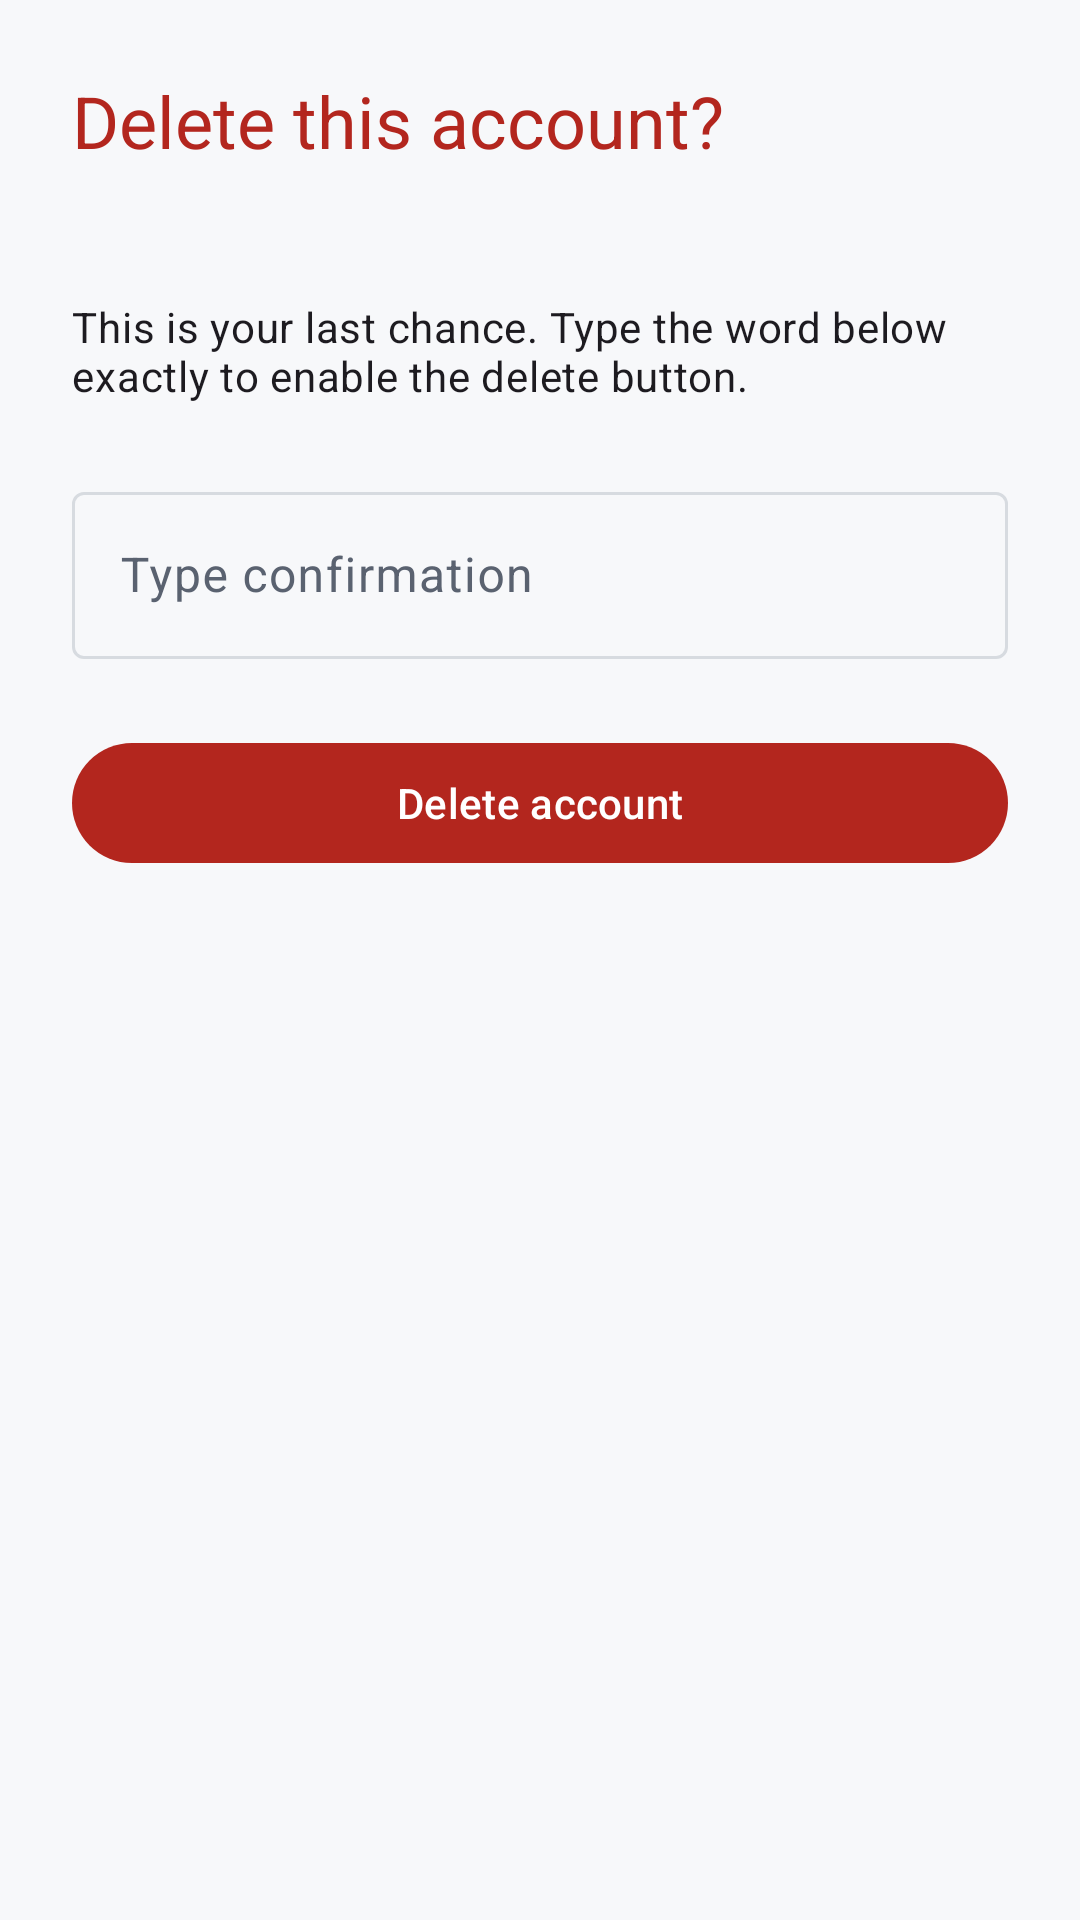

Reconstruct the res/layout file that produces this screen, plus the resources it refers to.
<!-- AndroidManifest.xml: application theme Theme.GameVault -->
<!-- res/layout/fragment_delete_account.xml -->
<?xml version="1.0" encoding="utf-8"?>
<ScrollView xmlns:android="http://schemas.android.com/apk/res/android"
    xmlns:app="http://schemas.android.com/apk/res-auto"
    xmlns:tools="http://schemas.android.com/tools"
    android:layout_width="match_parent"
    android:layout_height="match_parent"
    tools:context=".ui.account.DeleteAccountFragment">

    <LinearLayout
        android:layout_width="match_parent"
        android:layout_height="wrap_content"
        android:orientation="vertical"
        android:padding="24dp">

        <TextView
            android:id="@+id/title"
            android:layout_width="match_parent"
            android:layout_height="wrap_content"
            android:text="@string/delete_account_screen_title"
            android:textAppearance="?attr/textAppearanceHeadlineSmall"
            android:textColor="?attr/colorError" />

        <TextView
            android:id="@+id/userEmail"
            android:layout_width="match_parent"
            android:layout_height="wrap_content"
            android:layout_marginTop="8dp"
            android:textAppearance="?attr/textAppearanceBodyMedium"
            android:textColor="?attr/colorOnSurfaceVariant"
            tools:text="bodan@inellipse.com" />

        <TextView
            android:id="@+id/explanation"
            android:layout_width="match_parent"
            android:layout_height="wrap_content"
            android:layout_marginTop="16dp"
            android:text="@string/delete_account_screen_explanation"
            android:textAppearance="?attr/textAppearanceBodyMedium" />

        <com.google.android.material.textfield.TextInputLayout
            android:id="@+id/confirmLayout"
            style="@style/Widget.Material3.TextInputLayout.OutlinedBox"
            android:layout_width="match_parent"
            android:layout_height="wrap_content"
            android:layout_marginTop="24dp"
            android:hint="@string/delete_account_type_hint">

            <com.google.android.material.textfield.TextInputEditText
                android:id="@+id/confirmInput"
                android:layout_width="match_parent"
                android:layout_height="wrap_content"
                android:inputType="textCapCharacters|textNoSuggestions"
                android:maxLines="1" />
        </com.google.android.material.textfield.TextInputLayout>

        <com.google.android.material.button.MaterialButton
            android:id="@+id/deleteButton"
            android:layout_width="match_parent"
            android:layout_height="wrap_content"
            android:layout_marginTop="24dp"
            android:enabled="false"
            android:text="@string/delete_account_button"
            app:backgroundTint="?attr/colorError"
            android:textColor="?attr/colorOnError" />

        <com.google.android.material.progressindicator.LinearProgressIndicator
            android:id="@+id/progress"
            android:layout_width="match_parent"
            android:layout_height="wrap_content"
            android:layout_marginTop="12dp"
            android:indeterminate="true"
            android:visibility="gone" />

    </LinearLayout>
</ScrollView>
<!-- resources referenced by this layout -->
<resources>
  <string name="delete_account_button">Delete account</string>
  <string name="delete_account_screen_explanation">This is your last chance. Type the word below exactly to enable the delete button.</string>
  <string name="delete_account_screen_title">Delete this account?</string>
  <string name="delete_account_type_hint">Type confirmation</string>
  <style name="Theme.GameVault" parent="Theme.Material3.DayNight.NoActionBar">
          <item name="colorPrimary">@color/gv_neon_cyan_dim</item>
          <item name="colorOnPrimary">@color/gv_on_light</item>
          <item name="colorPrimaryContainer">#B2EBF2</item>
          <item name="colorOnPrimaryContainer">#003D45</item>
  
          <item name="colorSecondary">@color/gv_neon_magenta_dim</item>
          <item name="colorOnSecondary">@color/gv_on_dark</item>
          <item name="colorSecondaryContainer">#FFD9E2</item>
          <item name="colorOnSecondaryContainer">#3F0021</item>
  
          <item name="colorTertiary">@color/gv_accent_gold</item>
          <item name="colorOnTertiary">@color/gv_on_light</item>
  
          <item name="android:colorBackground">@color/gv_bg_light</item>
          <item name="colorSurface">@color/gv_surface_light</item>
          <item name="colorOnSurface">@color/gv_on_light</item>
          <item name="colorSurfaceVariant">@color/gv_surface_light_elevated</item>
          <item name="colorOnSurfaceVariant">@color/gv_on_light_muted</item>
          <item name="colorOutline">@color/gv_outline_light</item>
  
          <item name="android:statusBarColor">?attr/colorSurface</item>
          <item name="android:windowLightStatusBar" tools:targetApi="m">true</item>
      </style>
  <color name="gv_neon_cyan_dim">#00B8D4</color>
  <color name="gv_on_light">#0B0D11</color>
  <color name="gv_neon_magenta_dim">#C2185B</color>
  <color name="gv_on_dark">#ECEFF4</color>
  <color name="gv_accent_gold">#FFD740</color>
  <color name="gv_bg_light">#F7F8FA</color>
  <color name="gv_surface_light">#FFFFFF</color>
  <color name="gv_surface_light_elevated">#F0F2F5</color>
  <color name="gv_on_light_muted">#5A6270</color>
  <color name="gv_outline_light">#D7DBE0</color>
</resources>
